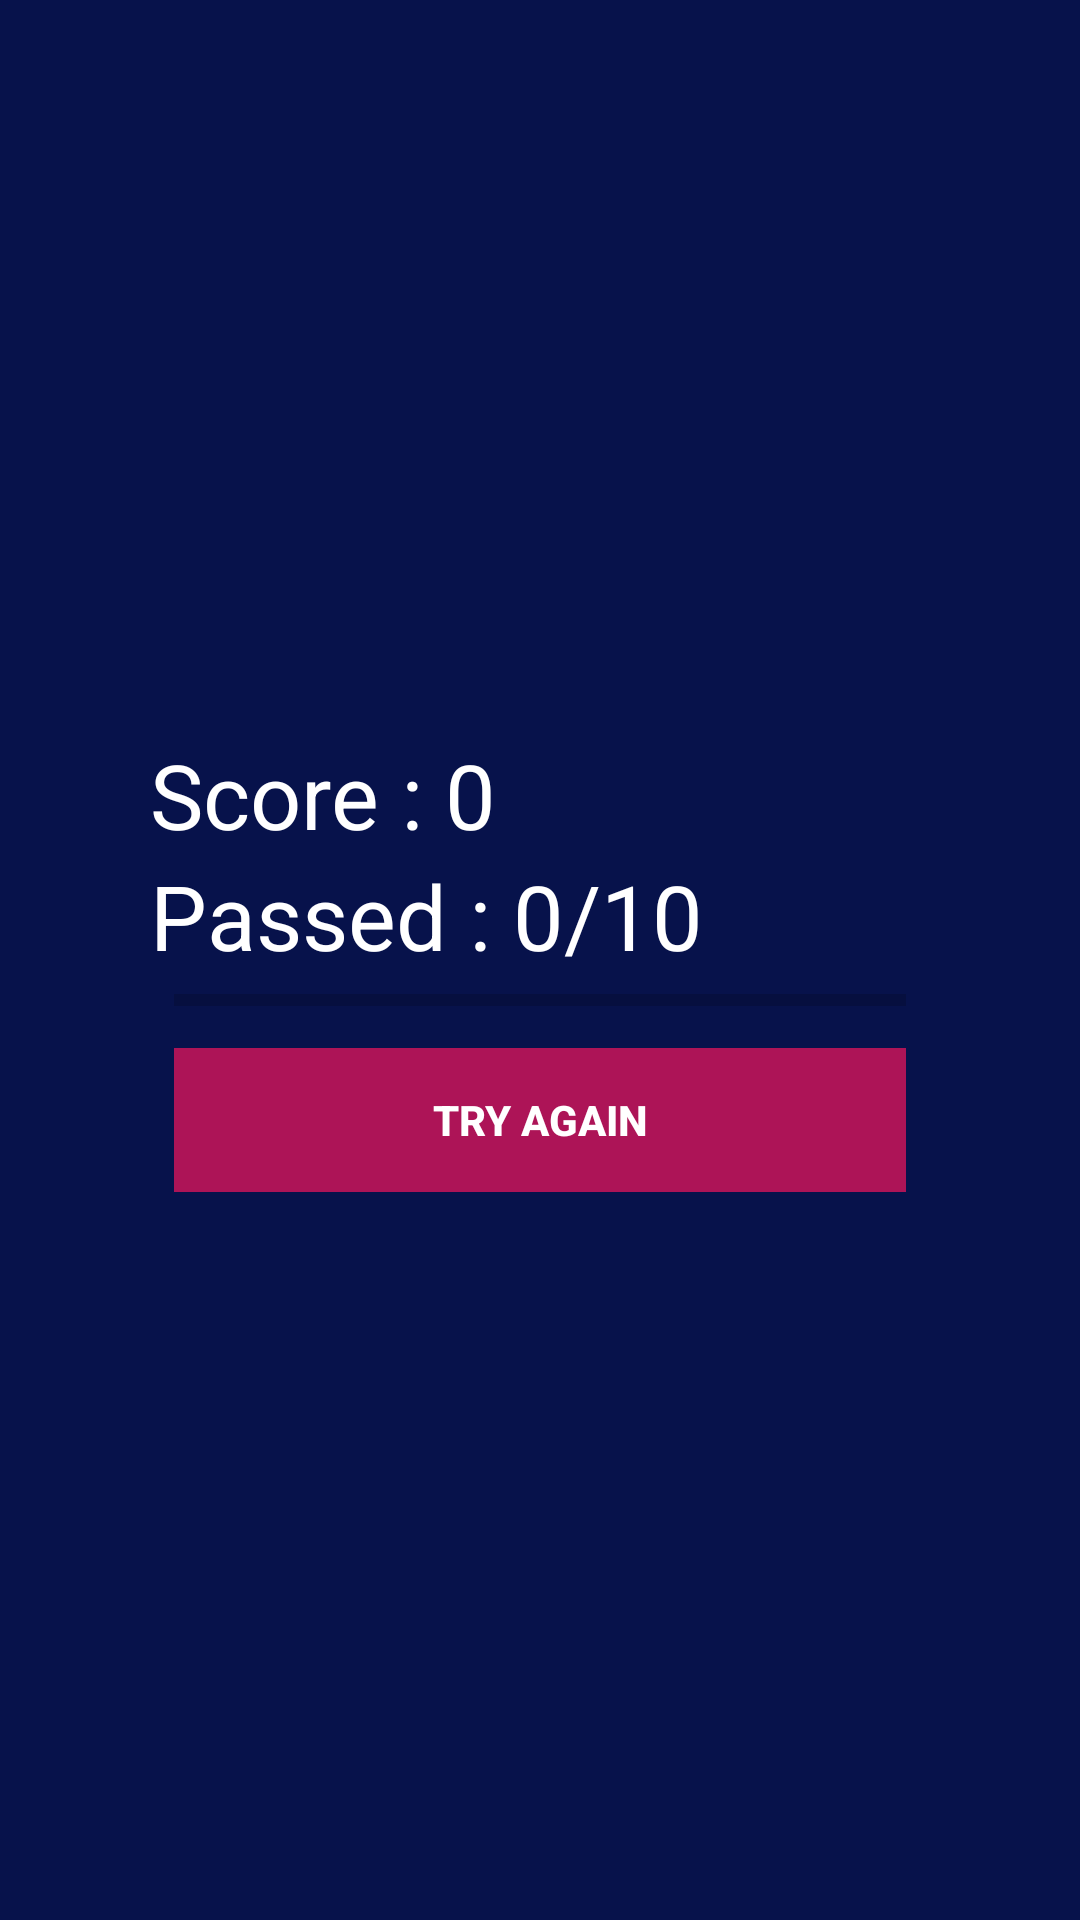

Reconstruct the res/layout file that produces this screen, plus the resources it refers to.
<!-- AndroidManifest.xml: application theme AppTheme -->
<!-- res/layout/activity_done.xml -->
<?xml version="1.0" encoding="utf-8"?>
<RelativeLayout
    xmlns:android="http://schemas.android.com/apk/res/android"
    xmlns:app="http://schemas.android.com/apk/res-auto"
    xmlns:tools="http://schemas.android.com/tools"
    android:layout_width="match_parent"
    android:layout_height="match_parent"
    android:background="#07124B"
    tools:context=".Done">
    <RelativeLayout
        android:layout_width="match_parent"
        android:layout_height="wrap_content"
        android:layout_centerInParent="true"
        android:layout_margin="30dp"
        android:padding="20dp"
        >
        <LinearLayout
            android:layout_width="match_parent"
            android:layout_height="wrap_content"
            android:orientation="vertical"
            android:id="@+id/btnGroup"
            android:paddingTop="10dp"
            >
            <TextView
                android:layout_width="wrap_content"
                android:layout_height="wrap_content"
                android:id="@+id/txtTotalScore"
                android:text="Score : 0"
                android:textSize="30sp"
                android:textColor="#ffffff"
                />
            <TextView
                android:layout_width="wrap_content"
                android:layout_height="wrap_content"
                android:id="@+id/txtTotalQuestion"
                android:text="Passed : 0/10"
                android:textSize="30sp"
                android:textColor="#ffffff"
                />
            <ProgressBar
                style="@style/Widget.AppCompat.ProgressBar.Horizontal"
                android:layout_width="match_parent"
                android:layout_height="wrap_content"
                android:id="@+id/doneProgressBar"
                android:layout_marginRight="8dp"
                android:layout_marginLeft="8dp"
                />
            <Button
                style="@style/Widget.AppCompat.Button.Borderless"
                android:layout_width="match_parent"
                android:layout_height="wrap_content"
                android:id="@+id/btnTryAgain"
                android:layout_margin="8dp"
                android:background="#AD1457"
                android:foreground="?android:attr/selectableItemBackground"
                android:text="TRY AGAIN"
                android:textColor="#FFFFFF"
                android:textStyle="bold"
                android:theme="@style/MyButton"
                />
        </LinearLayout>
    </RelativeLayout>
</RelativeLayout>
<!-- resources referenced by this layout -->
<resources>
  <style name="MyButton" parent="Theme.AppCompat.Light">
          <item name="colorControlHighlight">#1Cb3bc</item>
      </style>
  <style name="AppTheme" parent="Theme.AppCompat.Light.NoActionBar">
          
          <item name="colorPrimary">@color/colorPrimary</item>
          <item name="colorPrimaryDark">@color/colorPrimaryDark</item>
          <item name="colorAccent">@color/colorAccent</item>
      </style>
  <color name="colorPrimary">#2d2f3c</color>
  <color name="colorPrimaryDark">#030516</color>
  <color name="colorAccent">#565866</color>
</resources>
